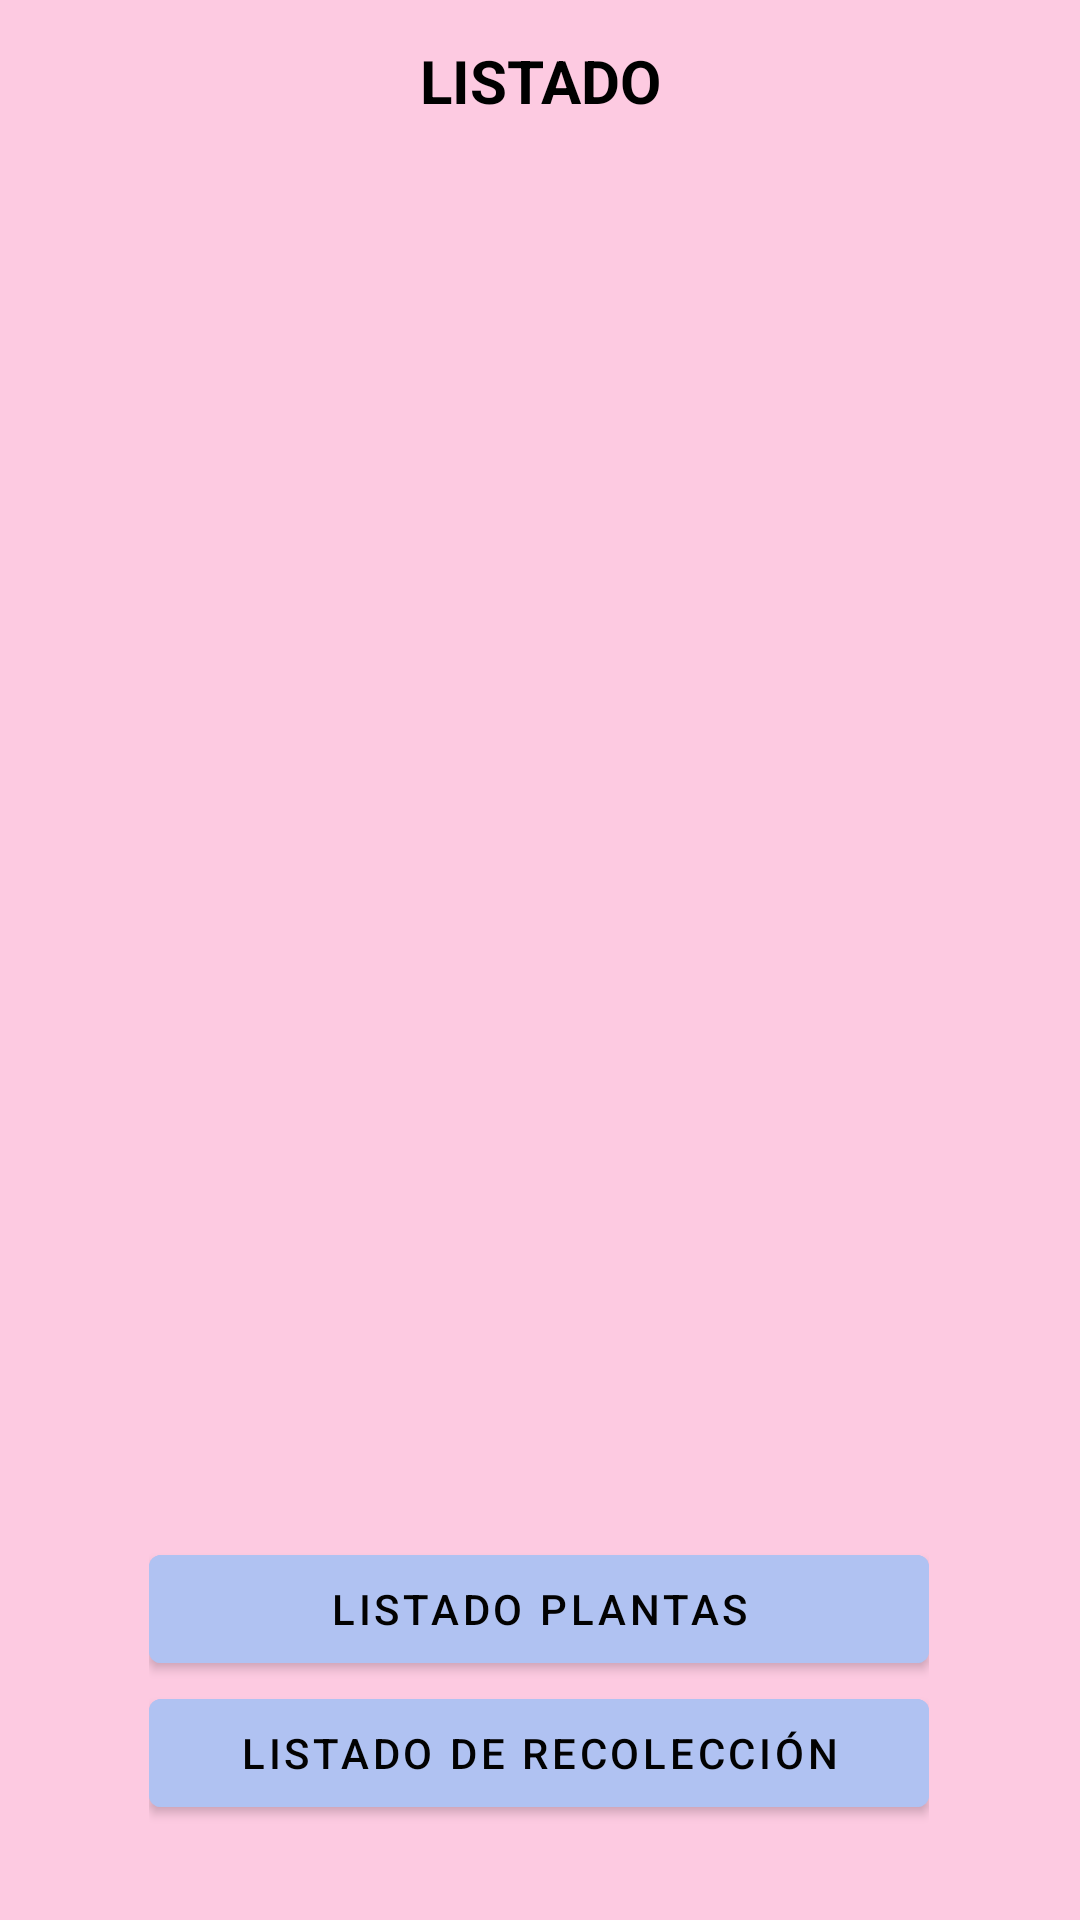

The Android layout XML behind this screen, and the referenced resources:
<!-- AndroidManifest.xml: application theme Theme.Certamen2Molina -->
<!-- res/layout/activity_main2.xml -->
<?xml version="1.0" encoding="utf-8"?>
<androidx.constraintlayout.widget.ConstraintLayout xmlns:android="http://schemas.android.com/apk/res/android"
    xmlns:app="http://schemas.android.com/apk/res-auto"
    xmlns:tools="http://schemas.android.com/tools"
    android:layout_width="match_parent"
    android:layout_height="match_parent"
    android:background="#fdcae1"
    tools:context=".MainActivity2">

    <TextView
        android:id="@+id/textview_first"
        android:layout_width="wrap_content"
        android:layout_height="wrap_content"
        android:text="LISTADO"
        android:textColor="#000000"
        android:textSize="20sp"
        android:textStyle="bold"
        app:layout_constraintBottom_toBottomOf="parent"
        app:layout_constraintEnd_toEndOf="parent"
        app:layout_constraintStart_toStartOf="parent"
        app:layout_constraintTop_toTopOf="parent"
        app:layout_constraintVertical_bias="0.022" />

    <LinearLayout
        android:layout_width="260dp"
        android:layout_height="102dp"
        android:orientation="vertical"
        app:layout_constraintBottom_toBottomOf="parent"
        app:layout_constraintEnd_toEndOf="parent"
        app:layout_constraintHorizontal_bias="0.496"
        app:layout_constraintStart_toStartOf="parent"
        app:layout_constraintTop_toTopOf="parent"
        app:layout_constraintVertical_bias="0.952">

        <Button
            android:id="@+id/btnListaPlantas"
            android:layout_width="match_parent"
            android:layout_height="wrap_content"
            android:backgroundTint="#b0c2f2"
            android:onClick="onClick"
            android:text="Listado plantas"
            android:textColor="#020202" />

        <Button
            android:id="@+id/btnListaRecolecciones"
            android:layout_width="match_parent"
            android:layout_height="wrap_content"
            android:backgroundTint="#b0c2f2"
            android:onClick="onClick"
            android:text="Listado de recolección"
            android:textColor="#020202" />
    </LinearLayout>

    <FrameLayout
        android:id="@+id/ContenedorDeFrag"
        android:layout_width="387dp"
        android:layout_height="548dp"
        app:layout_constraintBottom_toBottomOf="parent"
        app:layout_constraintEnd_toEndOf="parent"
        app:layout_constraintHorizontal_bias="0.666"
        app:layout_constraintStart_toStartOf="parent"
        app:layout_constraintTop_toTopOf="parent"
        app:layout_constraintVertical_bias="0.234" />

</androidx.constraintlayout.widget.ConstraintLayout>
<!-- resources referenced by this layout -->
<resources>
  <style name="Theme.Certamen2Molina" parent="Theme.MaterialComponents.DayNight.DarkActionBar">
          
          <item name="colorPrimary">@color/purple_500</item>
          <item name="colorPrimaryVariant">@color/purple_700</item>
          <item name="colorOnPrimary">@color/white</item>
          
          <item name="colorSecondary">@color/teal_200</item>
          <item name="colorSecondaryVariant">@color/teal_700</item>
          <item name="colorOnSecondary">@color/black</item>
          
          <item name="android:statusBarColor" tools:targetApi="l">?attr/colorPrimaryVariant</item>
          
      </style>
  <!-- not gathered from this repository: default colours our renderer supplied (Android Studio template values) -->
  <color name="purple_500">#FF6200EE</color>
  <color name="purple_700">#FF3700B3</color>
  <color name="teal_200">#FF03DAC5</color>
  <color name="teal_700">#FF018786</color>
  <color name="black">#FF000000</color>
  <color name="white">#FFFFFFFF</color>
</resources>
